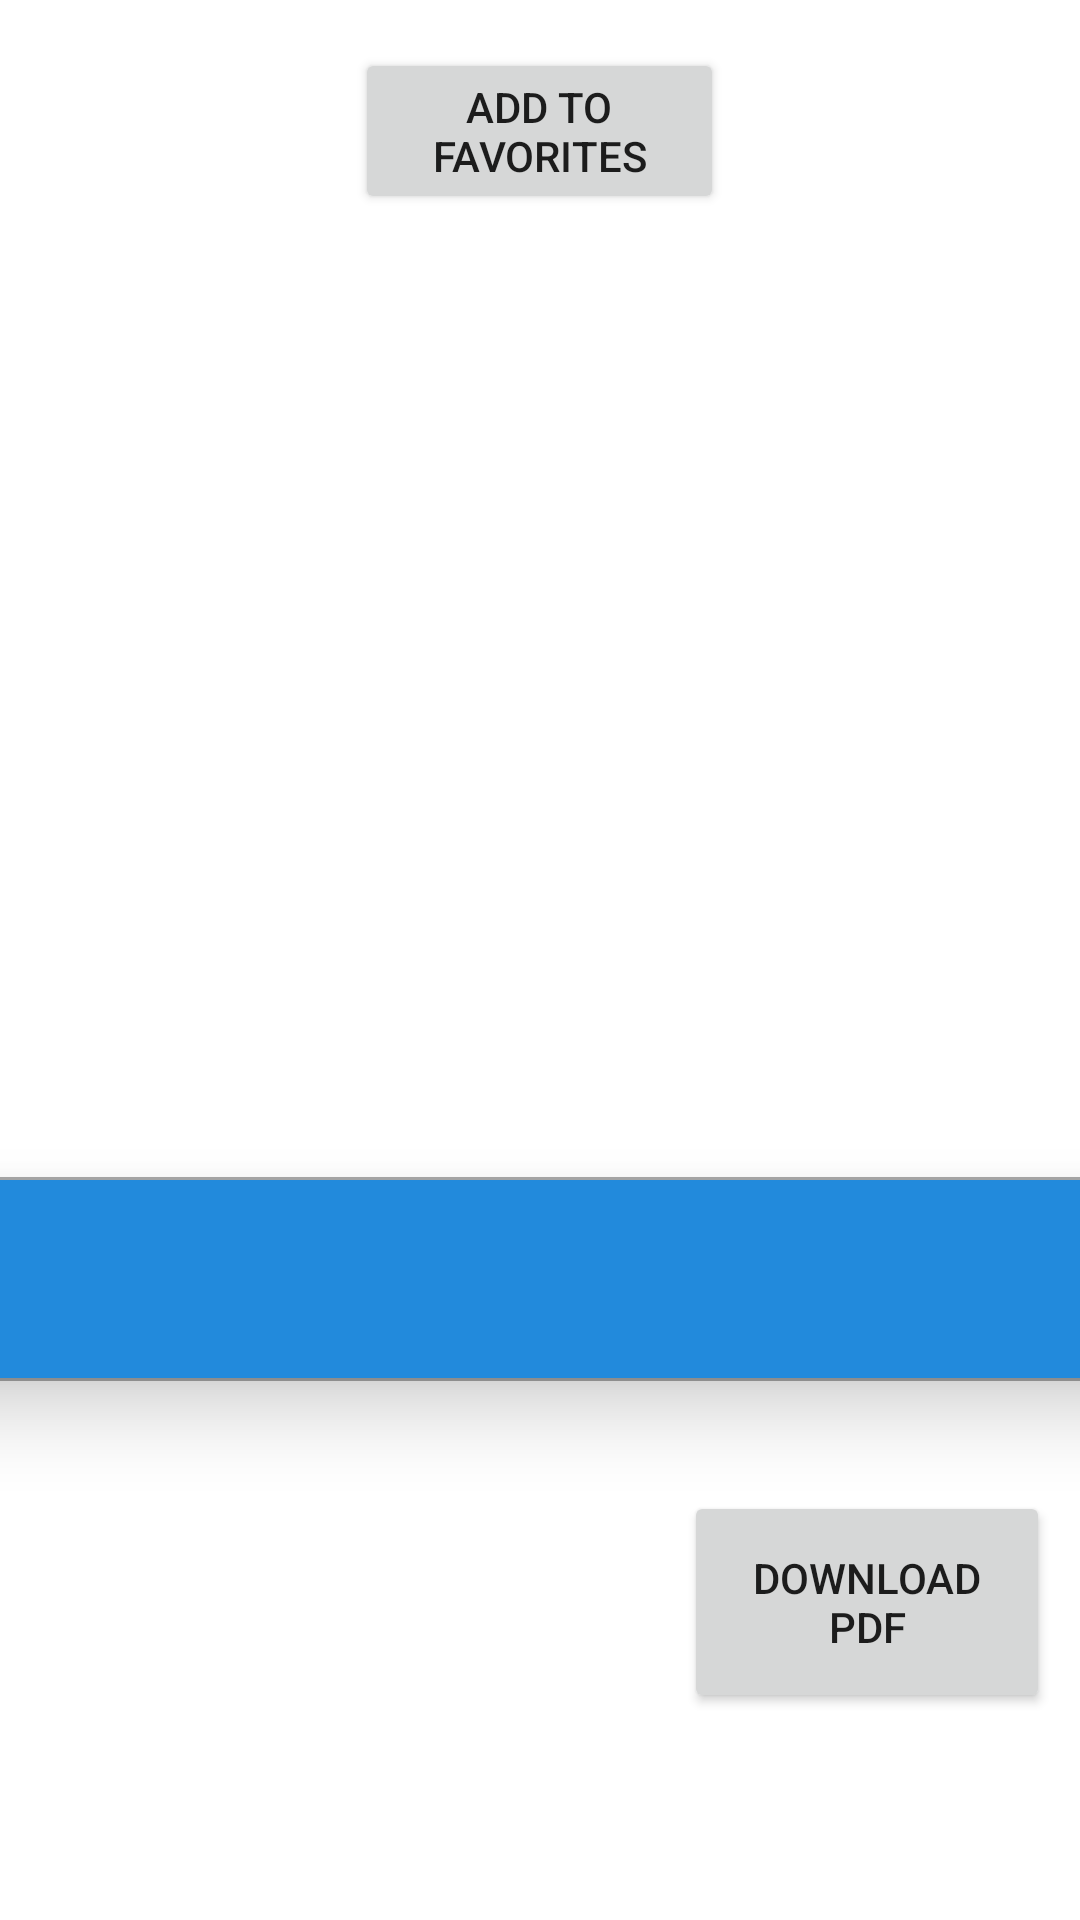

Layout XML and referenced resources for this Android screen:
<!-- AndroidManifest.xml: application theme Theme.Orbit_Books -->
<!-- res/layout/activity_book_details.xml -->
<?xml version="1.0" encoding="utf-8"?>
<LinearLayout xmlns:android="http://schemas.android.com/apk/res/android"
    xmlns:app="http://schemas.android.com/apk/res-auto"
    xmlns:tools="http://schemas.android.com/tools"
    android:layout_width="match_parent"
    android:layout_height="match_parent"
    android:orientation="vertical"
    tools:context=".BookDetailsActivity">


    <LinearLayout
        android:layout_width="match_parent"
        android:layout_height="match_parent"
        android:gravity="right"
        android:orientation="vertical"
        tools:context=".view.NewActivity">

        <ScrollView
            android:layout_width="match_parent"
            android:layout_height="wrap_content">

            <LinearLayout
                android:layout_width="match_parent"
                android:layout_height="wrap_content"
                android:layout_gravity="center"
                android:gravity="center"
                android:orientation="vertical">


                <Button
                    android:id="@+id/addToFavoritesButton"
                    android:layout_width="123dp"
                    android:layout_height="wrap_content"
                    android:layout_marginTop="16dp"
                    android:text="Add to Favorites" />

                 <ProgressBar
                    android:id="@+id/progressBar"
                    android:layout_width="wrap_content"
                    android:layout_height="wrap_content"
                    android:indeterminateTint="@color/purple_200"
                    android:visibility="gone" />

                <ImageView
                    android:id="@+id/img"
                    android:layout_width="223dp"
                    android:layout_height="306dp"
                    android:layout_marginBottom="15dp"
                    android:scaleType="fitXY" />

                <View
                    android:layout_width="match_parent"
                    android:layout_height="1dp"
                    android:background="@android:color/darker_gray" />

                <TextView
                    android:id="@+id/name"
                    android:layout_width="427dp"
                    android:layout_height="66dp"
                    android:layout_marginLeft="15dp"
                    android:layout_marginRight="15dp"
                    android:background="#228ADC"
                    android:elevation="15dp"
                    android:gravity="center"
                    android:padding="10dp"
                    android:textColor="@color/white"
                    android:textSize="22sp"
                    android:textStyle="bold|normal" />

                <View
                    android:layout_width="match_parent"
                    android:layout_height="1dp"
                    android:background="@android:color/darker_gray" />

                <TextView
                    android:id="@+id/info"
                    android:layout_width="match_parent"
                    android:layout_height="wrap_content"
                    android:layout_gravity="start"
                    android:layout_marginLeft="10dp"
                    android:layout_marginTop="15dp"
                    android:layout_marginRight="10dp"
                    android:gravity="start"
                    android:textColor="@color/black"
                    android:textSize="16sp"
                    android:textStyle="bold|normal" />



            </LinearLayout>




        </ScrollView>

        <LinearLayout
            android:layout_width="match_parent"
            android:layout_height="82dp"
            android:orientation="vertical">

            <Button
                android:id="@+id/button"
                android:layout_width="122dp"
                android:layout_height="74dp"
                android:layout_marginRight="10sp"
                android:layout_gravity="right"
                android:text="Download Pdf" />




        </LinearLayout>


    </LinearLayout>

</LinearLayout>
<!-- resources referenced by this layout -->
<resources>
  <color name="black">#FF000000</color>
  <color name="purple_200">#FFBB86FC</color>
  <color name="white">#FFFFFFFF</color>
  <style name="Theme.Orbit_Books" parent="Theme.MaterialComponents.DayNight.DarkActionBar">
          
          <item name="colorPrimary">@color/purple_500</item>
          <item name="colorPrimaryVariant">@color/purple_700</item>
          <item name="colorOnPrimary">@color/white</item>
          
          <item name="colorSecondary">@color/teal_200</item>
          <item name="colorSecondaryVariant">@color/teal_700</item>
          <item name="colorOnSecondary">@color/black</item>
          
          <item name="android:statusBarColor">?attr/colorPrimaryVariant</item>
          
      </style>
  <color name="purple_500">#FF6200EE</color>
  <color name="purple_700">#FF3700B3</color>
  <color name="teal_200">#FF03DAC5</color>
  <color name="teal_700">#FF018786</color>
</resources>
